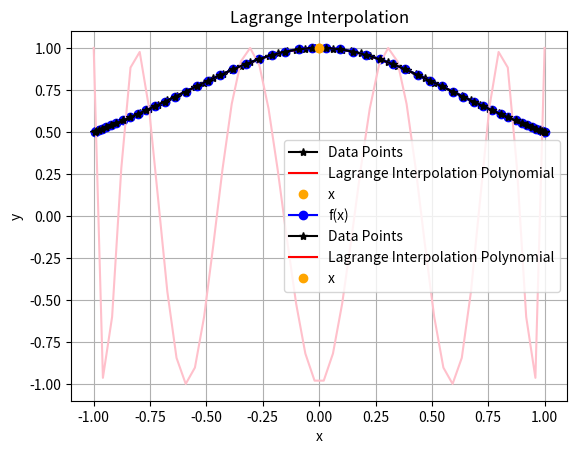

Source code (Python):
import matplotlib.pyplot as plt;import numpy as np;import math;import pandas as  pd 
def l(x,X,Y):
    C=[]
    
    for i in range(0,len(X)):
        p=1
        for k in range(0,len(X)):
            if k==i:
                continue	
            p=p*(x-X[k])/(X[i]-X[k])
        C.append(p)
    LP=sum([C[i]*Y[i] for i in range(0,len(Y))])    
    return LP
def M(l):
    L=[]
    for i in range(1,len(l)-1):
    	if l[i]>=l[i+1] and l[i]>l[i-1]:
    		L.append(l[i])
    	elif l[i]<=l[i+1] and l[i]<=l[i-1]:
    		L.append(l[i])
    return L

def lag(x,XL,YL,c=0,sp=0): # c=0 implies lagrange interpolation of Y wrt X and c=1 implies Inverse lagrange interpolation 
    if sp==0 and c==0:
    	print('Lagrange Interpolation')
    elif sp==0 and c==1:
    	print('Inverse Lagrange Interpolation')
    if c==0:
       A=[]
       B=[]
       for i in range(len(XL)):
       	if   XL.count(XL[i])>1:
       		A.append(XL[i])
       		B.append(YL[i])
       [XL.remove(i) for i in A]
       [YL.remove(i) for i in B]
       a=(XL[0]if x>=XL[0] else x ) if sp==0 else (XL[0] if XL[-1]>=XL[0] else XL[-1])
       b=(XL[-1] if x<=XL[-1] else x ) if sp==0 else (XL[-1] if XL[-1]>=XL[0] else XL[-0])
       X=np.linspace(a,b,20)
       Y=l(X,XL,YL)
       plt.title('Lagrange Interpolation');plt.xlabel('x');plt.ylabel('y');plt.plot(XL,YL,'-*',color='black',label='Data Points') 
       plt.plot(X,Y,color='red',label='Lagrange Interpolation Polynomial')
       if sp==0 or XL[0]<=x<=XL[-1]:
       	y=l(x,XL,YL) 
       	print('F('+str(x)+') =\t',y)
       	plt.plot(x,y,'o',color='orange',label='x') 
       if sp==0:
       	plt.grid(True);plt.legend();plt.show()
    else :   # if c is 1 and maximas and minimas exist then 
       A=[]
       B=[]
       for i in range(len(XL)):
       	if   YL.count(YL[i])>1:
       		A.append(XL[i])
       		B.append(YL[i])
    	 
       [XL.remove(i) for i in A]
       [YL.remove(i) for i in B]
       count=0
       co=-1 
       d=1
       c1=0
       y=x
       L=M(YL)
       L.insert(0,YL[0])
       L.append(YL[-1])
       for i in L:
        if L.index(i)==len(L)-1:
         break
        a1=YL.index(i,c1)
        a2=YL.index(L[L.index(i)+1],c1) if len(L)-1>=L.index(i)+1 else YL.index(L[L.index(i)],c1)
        U=YL[a1:a2+1] if a1<=a2 else YL[a2:a1+1]
        T=XL[a1:a2+1] if a1<=a2 else XL[a2:a1+1]
        ind=[a1,a2]
        ind.sort()
        c1=ind[1] 
        if co>0:
         U.reverse()
         T.reverse()
        co*=-1
        #a=(U[0]if y>=U[0] else y) if U[-1]>=U[0] else (U[-1]if y>=U[-1] else y) 
        #b=(U[-1] if y<=U[-1] else y)if U[-1]>=U[0] else (U[0] if y<=U[0] else y)
        #U=[U=YL[YL.index(L[i]):YL.index(L[i+1])+1]]
        a=U[0] if U[-1]>=U[0] else U[-1]
        b=U[-1] if U[-1]>=U[0] else U[-0]
        Y=np.linspace(a,b,20) 
        X=l(Y,U,T)	
        if U[0]<=y<=U[-1] or U[-1]<=y<=U[0]:
           x=l(y,U,T)
           plt.plot(y,x,'-o',color='orange',label='(y,x'+str(d)+')')
           print('Inv(f('+str(y)+')) = ',x)
           d+=1	
       	#print(i,U,T,sep='\n')
       	#print('*',X,Y,sep='\n')
       	if count==0:
       	   plt.title('Inverse Lagrange Interpolation');plt.xlabel('y');plt.ylabel('x');plt.plot(U,T,'-*',color='black',label='Data Points') 
       	   plt.plot(Y,X,color='red',label='Inverse Lagrange Interpolation Polynomial');plt.grid(True)
       	   count+=1
        else:
           plt.title('Inverse Lagrange Interpolation');plt.xlabel('y');plt.ylabel('x');plt.plot(U,T,'-*',color='black') 
       	   plt.plot(Y,X,color='red')
       if sp==0:
       		plt.legend();plt.grid(True);plt.show()
def nspline(x,XL,YL,c,n):
	print('Using Spline')
	if len(XL)%n==0:
		for i in range(0,len(XL)-n,n-1):
			X=XL[i:i+n]
			Y=YL[i:i+n]
			lag(x,X,Y,c,1)
		plt.grid(True)
		plt.title('Spline of order'+str(n-1))
		plt.show()
	
	
	else:
		for i in range(0,len(XL)-n,n-1):
			X=XL[i:i+n]
			Y=YL[i:i+n]
			lag(x,X,Y,c,1)
		
		X=XL[i+n-1:i+n+len(XL)%n]
		Y=YL[i+n-1:i+n+len(XL)%n]
		lag(x,X,Y,c,1)
		plt.title('Spline of order'+str(n-1))
		plt.grid(True)
		plt.show()	


		

    
def lin_sys(A,Y): # A is some rXc and X is a cx1 matrix and Yi is some rx1 matrix then system to solve is A|Y1,Y2,...YN] 
    r=len(A)
    c=len(A[0])
    cy=len(Y[0])
    for i in range(0,r):
        for j in range(0,c):   # this part is for the pivot row
            if i==j :
                I=i
                J=j
                pv=A[I][J]
                break
        for j in range(0,c):
            A[i][j]=A[i][j]/pv
        for j in range(0,cy):
            Y[i][j]=Y[i][j]/pv
        if (np.array_equal(A,np.identity(2))):
            break
        for k in range(-I,r-I): # this part makes the values above and  below the pivot  zero
            if k==0:
                continue
            t=A[I+k][J]
            for  j in range(0,c):
                A[I+k][j]+=-(t)*(A[I][j])
            for j in range(0,cy):
                Y[I+k][j]+=-(t)*(Y[I][j])
    return np.matrix(A),np.matrix(Y)                
def LPC(x,X,Y): #lagrange_polynomial_coefficent
    M_x=[[X[i]**k for k in range(0,len(X))]for i in range(0,len(X))]
    M_y=[[Y[i]] for i in range(0,len(Y))]
    C=lin_sys(M_x,M_y)[1]
    X=[x**n for n in range(len(X))]
    
    P=sum([X[i]*float(C[i]) for i in range(len(X))])
    return C,P
def LPCP(x,XL,YL):
    a=(XL[0]if x>=XL[0] else x ) if sp==0 else (XL[0] if XL[-1]>=XL[0] else XL[-1])
    b=(XL[-1] if x<=XL[-1] else x ) if sp==0 else (XL[-1] if XL[-1]>=XL[0] else XL[-0])
    X=np.linspace(a,b,20)
    Y=LPC(X,XL,YL)[1]
    plt.plot(X,Y)
    plt.scatter(XL,YL)
    plt.show()

def LC(x,X,Y):
    CO=[]
    L=[i for i in range(len(X))]
    XL=[x**i for i in L]
    for i in L:
     T=L.copy();T.remove(i)
     M=[[(X[j])**k for k in range(len(X))] for j in T]
     M.append(XL)
     M=np.array(M)
     Ci=np.linalg.det(M)*(-1)**(i+1)
     CO.append(Ci)
    else :
     M=[[X[j]**k for k in range(len(X))] for j in L]
     Cd=np.linalg.det(M)*(-1)**(len(X)+1)
    LP=[-Y[i]*CO[i]/Cd for i in range(len(Y))]
    P=sum(LP)
    return LP,P    

def Cheb(n): # n+1 is the number of points  
 R=[]
 for i in range(n):
   R.append(np.cos(((2*i+1)*np.pi)/(2*(n+1))))
  
 return R
def DC(f,np): # n is the number of points
 X=Cheb(np)
 Y=[f(i) for i in X]
 return X,Y
f=lambda x : 1/(1+x**2)
n_p=50
f1=lambda x: 512*x**10 -1280*x**8+1120*x**6-400*x**4+50*x**2-1

X1=np.linspace(-1,1,n_p)
Yf=f(X1)
X1=[i for i in  X1]
Yf=[i for i in Yf]
lag(0,X1,Yf)
#lag(0.2,X1,Y1)
X,Y=DC(f,n_p+1)
plt.plot(X,[f(x) for x in X],'-o',label='f(x)',color='blue')
plt.plot(X1,[f1(x) for x in X1],color='pink')
plt.plot(np.linspace(-1,1,100),[f(i) for i in np.linspace(-1,1,100)],color='blue')
lag(0,X,Y)
Yl=[l(x,X,Y) for x in X1]
Er=[Yf[i]-Yl[i] for i in range(len(Yf))]
df=pd.DataFrame({'x':X1,'F(x)':Yf,'Pn(X)':Yl,'Error':Er})
print(df) 









#print('Question 3b V,I graph')
I=[2.81,3.24,3.80,4.30,4.37,5.29,6.03]
V=[0.5,1.2,2.1,2.9,3.6,4.5,5.7]
#plt.scatter(V,I,color='r')
#v=2.4
#lag(2.9,[I[0],I[-1]],[V[0],V[-1]],1)
#print(LC(2.9,I,V)[1])

